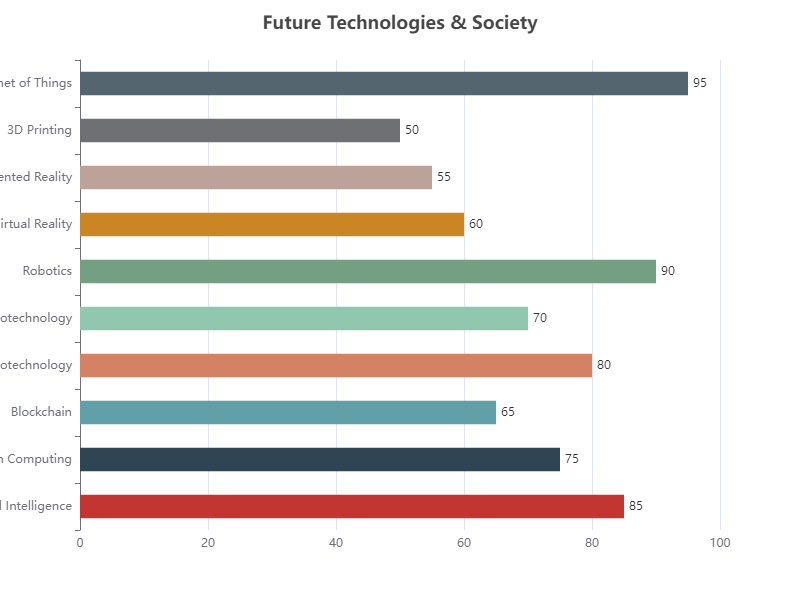

The table this chart was drawn from, first rows:
Category, Value
Artificial Intelligence, 85
Quantum Computing, 75
Blockchain, 65
Biotechnology, 80
Nanotechnology, 70
Robotics, 90
Virtual Reality, 60
Augmented Reality, 55
3D Printing, 50
Internet of Things, 95
